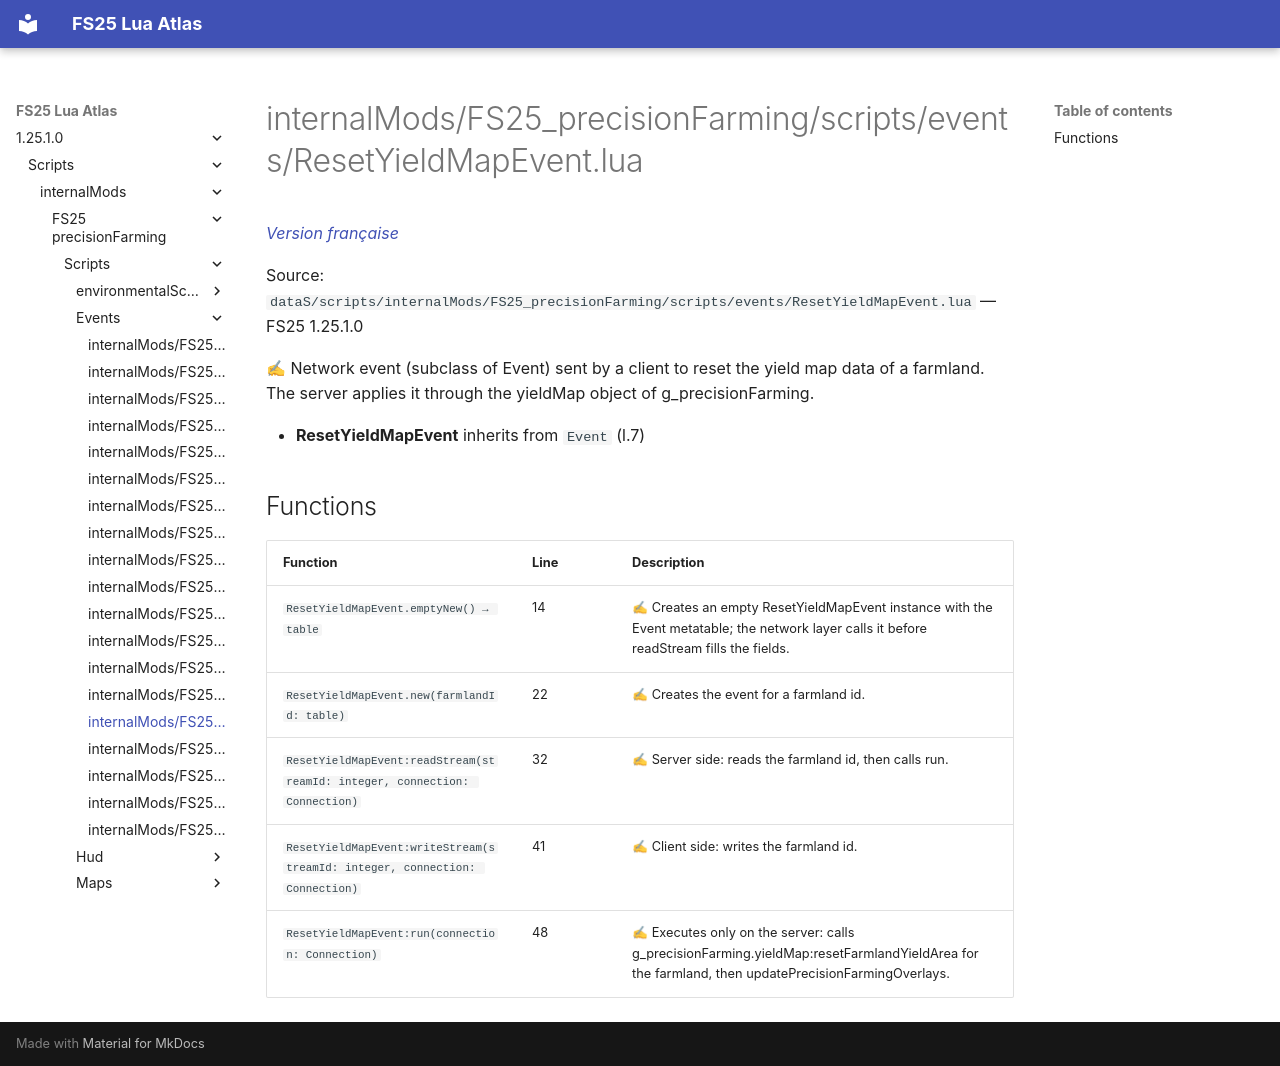

repository: Tim0219800/fs25-lua-atlas · page: 1.25.1.0/scripts/internalMods/FS25_precisionFarming/scripts/events/ResetYieldMapEvent.html · generator: mkdocs

# internalMods/FS25_precisionFarming/scripts/events/ResetYieldMapEvent.lua

*[Version française](../../../../../fr/scripts/internalMods/FS25_precisionFarming/scripts/events/ResetYieldMapEvent.md)*

Source: `dataS/scripts/internalMods/FS25_precisionFarming/scripts/events/ResetYieldMapEvent.lua` — FS25 1.25.1.0

✍ Network event (subclass of Event) sent by a client to reset the yield map data of a farmland. The server applies it through the yieldMap object of g_precisionFarming.

- **ResetYieldMapEvent** inherits from `Event` (l.7)

## Functions

| Function | Line | Description |
|---|---|---|
| `ResetYieldMapEvent.emptyNew() → table` | 14 | ✍ Creates an empty ResetYieldMapEvent instance with the Event metatable; the network layer calls it before readStream fills the fields. |
| `ResetYieldMapEvent.new(farmlandId: table)` | 22 | ✍ Creates the event for a farmland id. |
| `ResetYieldMapEvent:readStream(streamId: integer, connection: Connection)` | 32 | ✍ Server side: reads the farmland id, then calls run. |
| `ResetYieldMapEvent:writeStream(streamId: integer, connection: Connection)` | 41 | ✍ Client side: writes the farmland id. |
| `ResetYieldMapEvent:run(connection: Connection)` | 48 | ✍ Executes only on the server: calls g_precisionFarming.yieldMap:resetFarmlandYieldArea for the farmland, then updatePrecisionFarmingOverlays. |
